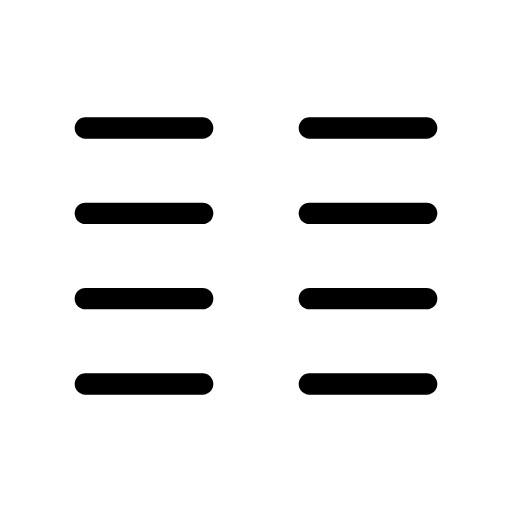
t = 0.00 s
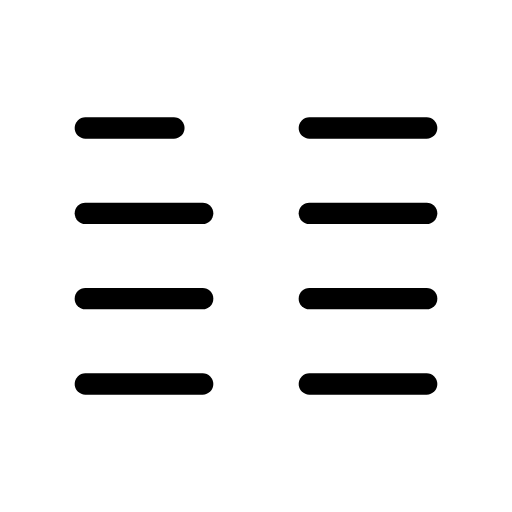
t = 0.67 s
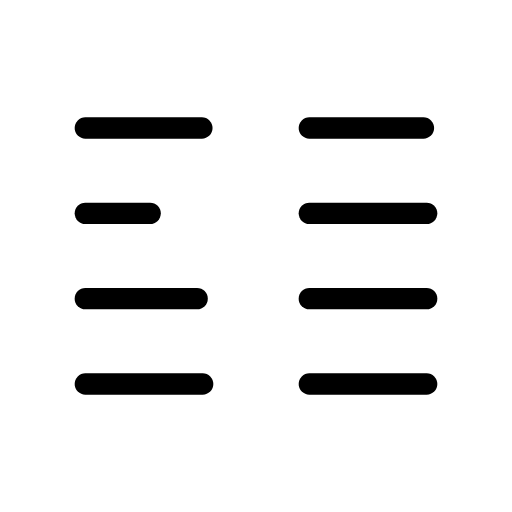
t = 1.33 s
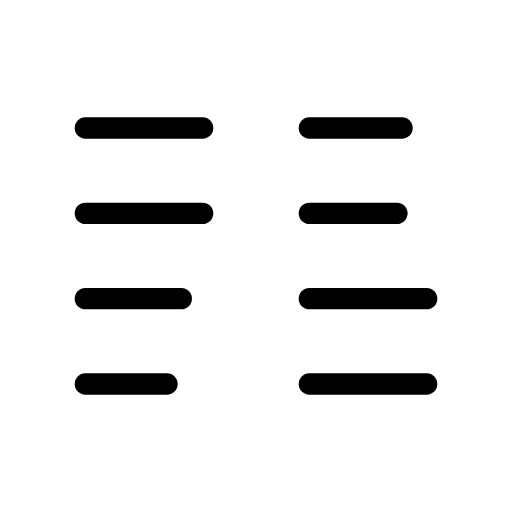
t = 2.00 s
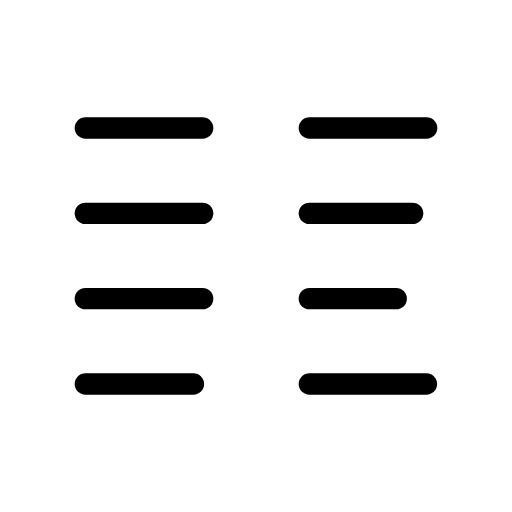
t = 2.67 s
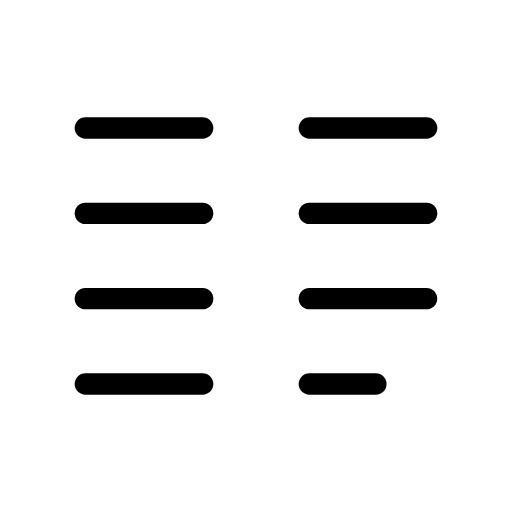
t = 3.33 s

The animated SVG that drew these frames (rendered in a browser with its animation timeline set to each time). Animation: 8 SMIL elements (animate=8); one cycle of 4.00 s, repeats indefinitely.

<svg xmlns="http://www.w3.org/2000/svg" width="24" height="24" viewBox="0 0 24 24" fill="none" stroke="currentColor"
     stroke-width="1" stroke-linecap="round" stroke-linejoin="round"
     class="icon icon-tabler icons-tabler-animated icon-tabler-columns">
    <path stroke="none" d="M0 0h24v24H0z" fill="none"/>
    <path d="M4 6l5.5 0">
        <animate attributeName="d" values="M4 6l5.5 0;M4 6l5.5 0;M4 6l4 0;M4 6l5.5 0;M4 6l5.5 0" keyTimes="0;0.05;0.2;0.35;1" dur="4s" repeatCount="indefinite" calcMode="spline" keySplines="0.42 0 0.58 1;0.42 0 0.58 1;0.42 0 0.58 1;0.42 0 0.58 1"/>
    </path>
    <path d="M4 10l5.5 0">
        <animate attributeName="d" values="M4 10l5.5 0;M4 10l5.5 0;M4 10l3 0;M4 10l5.5 0;M4 10l5.5 0" keyTimes="0;0.17;0.32;0.47;1" dur="4s" repeatCount="indefinite" calcMode="spline" keySplines="0.42 0 0.58 1;0.42 0 0.58 1;0.42 0 0.58 1;0.42 0 0.58 1"/>
    </path>
    <path d="M4 14l5.5 0">
        <animate attributeName="d" values="M4 14l5.5 0;M4 14l5.5 0;M4 14l4 0;M4 14l5.5 0;M4 14l5.5 0" keyTimes="0;0.29;0.44;0.59;1" dur="4s" repeatCount="indefinite" calcMode="spline" keySplines="0.42 0 0.58 1;0.42 0 0.58 1;0.42 0 0.58 1;0.42 0 0.58 1"/>
    </path>
    <path d="M4 18l5.5 0">
        <animate attributeName="d" values="M4 18l5.5 0;M4 18l5.5 0;M4 18l3 0;M4 18l5.5 0;M4 18l5.5 0" keyTimes="0;0.41;0.56;0.71;1" dur="4s" repeatCount="indefinite" calcMode="spline" keySplines="0.42 0 0.58 1;0.42 0 0.58 1;0.42 0 0.58 1;0.42 0 0.58 1"/>
    </path>
    <path d="M14.5 6l5.5 0">
        <animate attributeName="d" values="M14.5 6l5.5 0;M14.5 6l5.5 0;M14.5 6l4 0;M14.5 6l5.5 0;M14.5 6l5.5 0" keyTimes="0;0.3;0.45;0.6;1" dur="4s" repeatCount="indefinite" calcMode="spline" keySplines="0.42 0 0.58 1;0.42 0 0.58 1;0.42 0 0.58 1;0.42 0 0.58 1"/>
    </path>
    <path d="M14.5 10l5.5 0">
        <animate attributeName="d" values="M14.5 10l5.5 0;M14.5 10l5.5 0;M14.5 10l3 0;M14.5 10l5.5 0;M14.5 10l5.5 0" keyTimes="0;0.42;0.57;0.72;1" dur="4s" repeatCount="indefinite" calcMode="spline" keySplines="0.42 0 0.58 1;0.42 0 0.58 1;0.42 0 0.58 1;0.42 0 0.58 1"/>
    </path>
    <path d="M14.5 14l5.5 0">
        <animate attributeName="d" values="M14.5 14l5.5 0;M14.5 14l5.5 0;M14.5 14l4 0;M14.5 14l5.5 0;M14.5 14l5.5 0" keyTimes="0;0.54;0.69;0.84;1" dur="4s" repeatCount="indefinite" calcMode="spline" keySplines="0.42 0 0.58 1;0.42 0 0.58 1;0.42 0 0.58 1;0.42 0 0.58 1"/>
    </path>
    <path d="M14.5 18l5.5 0">
        <animate attributeName="d" values="M14.5 18l5.5 0;M14.5 18l5.5 0;M14.5 18l3 0;M14.5 18l5.5 0;M14.5 18l5.5 0" keyTimes="0;0.66;0.81;0.96;1" dur="4s" repeatCount="indefinite" calcMode="spline" keySplines="0.42 0 0.58 1;0.42 0 0.58 1;0.42 0 0.58 1;0.42 0 0.58 1"/>
    </path>
</svg>
